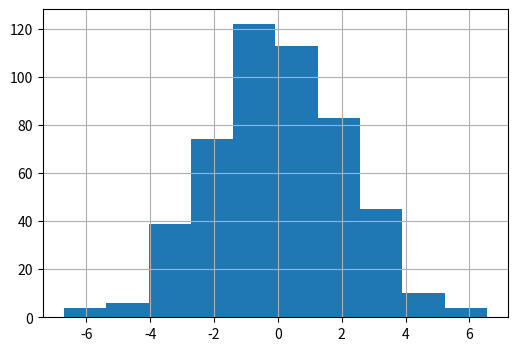

Write Python code to recreate this figure.
# class Emploee:
#     FIO = ""
#     experience = ""
#     salary = ""
#     working_time = ""
#     oklad = ""
#     premium = ""
#     def __init__(self):
#         self.FIO = input("Введите ФИО..")
#         self.experience = int(input("Введите стаж.."))
#         self.salary = int(input("Введите почасовую зарплату.."))
#         self.working_time = int(input("Введите количество отработанных часов.."))
#         self.oklad = int(self.salary * self.working_time)
#         if self.experience <= 1:
#             self.premium = 0.01
#         elif self.experience <= 3:
#             self.premium = 0.05
#         elif self.experience <= 5:
#             self.premium = 0.08
#         elif self.experience > 5:
#             self.premium = 0.15
#
#     def print_info(self):
#         print("========================================================")
#         print(f"ФИО: {self.FIO}")
#         print(f"Стаж: {self.experience}")
#         print(f"Почасовая зарплата: {self.salary}")
#         print(f"Количество отработанных часов: {self.working_time}")
#         print(f"Оклад: {self.oklad}")
#         print(f"Премия: {self.premium * 100}% ({self.premium * self.oklad})")
#         print("========================================================")
# list_res = []
# a = Emploee()
# list_res.append(a)
# a = Emploee()
# list_res.append(a)
# if not len(list_res) == 0:
#     for i in range(len(list_res)):
#         print(f"{i + 1} сотрудник")
#         list_res[i].print_info()
#         i = i + 1
# else: print("Список сотрудников пуст.")

import numpy as np
import matplotlib.pyplot as plt

fig = plt.figure(figsize=(6,4))
ax = fig.add_subplot()

y = np.random.normal(0, 2, 500)
ax.hist(y)
ax.grid()

plt.show()
